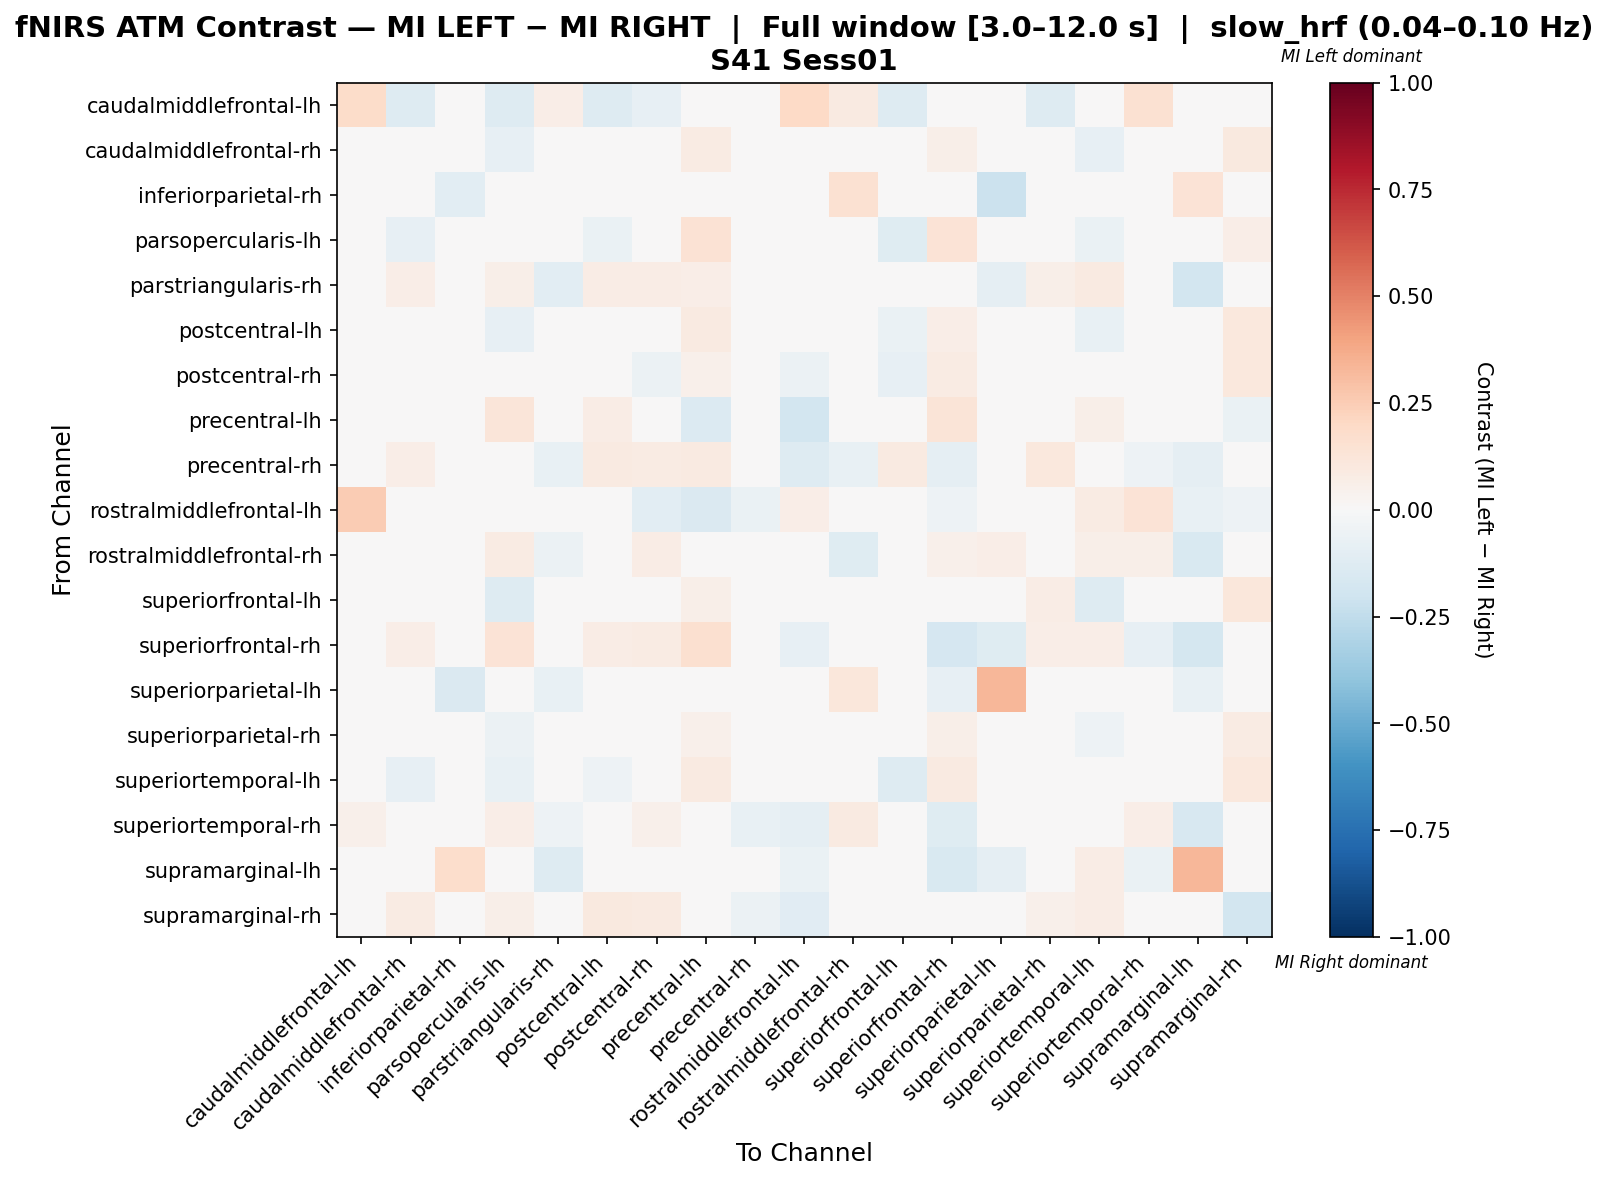

The file beside this chart, header and first rows:
, caudalmiddlefrontal-lh, caudalmiddlefrontal-rh, inferiorparietal-rh, parsopercularis-lh, parstriangularis-rh, postcentral-lh, postcentral-rh, precentral-lh, precentral-rh, rostralmiddlefrontal-lh, rostralmiddlefrontal-rh, superiorfrontal-lh, superiorfrontal-rh, superiorparietal-lh, superiorparietal-rh, superiortemporal-lh, superiortemporal-rh, supramarginal-lh, supramarginal-rh
caudalmiddlefrontal-lh, 0.1798, -0.1273, 0.0, -0.1273, 0.06667, -0.1273, -0.08283, 0.0, 0.0, 0.2, 0.08889, -0.1273, 0.0, 0.0, -0.1273, -0.01616, 0.1556, 0.0, 0.04444
caudalmiddlefrontal-rh, -0.03182, -0.006698, 0.0, -0.08509, 0.01726, -0.01175, -0.006542, 0.08294, -0.004291, -0.009091, -0.01195, -0.04485, 0.05919, 0.0, 0.0172, -0.08197, 0.01869, 0.0, 0.09877
inferiorparietal-rh, 0.0, 0.0, -0.1055, 0.0, 0.0, 0.0, 0.0, 0.0, 0.0, 0.0, 0.1546, 0.0, 0.0, -0.2158, 0.0, 0.0, 0.0303, 0.1364, 0.0
parsopercularis-lh, -0.03382, -0.08421, 0.0, 0.03995, 0.01854, -0.06319, -0.03121, 0.1471, 0.0, 0.0, 0.04505, -0.1208, 0.1387, -0.01449, -0.04622, -0.06502, 0.01502, -0.01449, 0.06907
parstriangularis-rh, 0.02837, 0.06383, 0.0, 0.05554, -0.1036, 0.07801, 0.07801, 0.06678, -0.04494, -0.02781, -0.04319, 0.0, -0.02311, -0.08989, 0.05554, 0.0922, -0.02781, -0.1798, 0.02183
postcentral-lh, -0.03226, -0.03249, 0.0, -0.07943, 0.02941, -0.01719, -0.01508, 0.08971, -0.005803, -0.009217, 0.01024, -0.06293, 0.06952, 0.0, 0.007048, -0.07675, 0.01604, 0.0, 0.1092
postcentral-rh, -0.02346, -0.0155, 0.0, -0.04058, 0.03448, -0.01079, -0.05615, 0.05338, 0.009404, -0.05634, 0.04075, -0.07821, 0.0815, 0.0, -0.01707, -0.04214, 0.01881, -0.004695, 0.1066
precentral-lh, 0.0, 0.03832, 0.0, 0.1205, 0.0004274, 0.07123, -0.02393, -0.1399, -0.02009, -0.1852, -0.007265, 0.009687, 0.1308, -0.01852, 0.01724, 0.05641, 0.01538, 0.0, -0.0651
precentral-rh, 0.0, 0.06944, 0.0, 0.0, -0.07407, 0.08796, 0.08333, 0.08796, -0.00463, -0.1296, -0.07407, 0.08796, -0.09259, 0.0, 0.1065, 0.0, -0.05093, -0.09259, -0.00463
rostralmiddlefrontal-lh, 0.2571, -0.02727, 0.0, 0.0, 0.04935, -0.01818, -0.1091, -0.1455, -0.06364, 0.06883, -0.02727, -0.01818, -0.05455, 0.0, -0.009091, 0.08571, 0.1364, -0.07273, -0.05195
rostralmiddlefrontal-rh, 0.01515, -0.02742, 0.02886, 0.08586, -0.05988, 0.02381, 0.07071, 0.01876, -0.04762, -0.03175, -0.119, -0.03175, 0.05051, 0.06566, 0.01948, 0.06061, 0.05556, -0.1486, -0.02886
superiorfrontal-lh, -0.0359, 0.01684, 0.0, -0.1282, 0.0, 0.01386, -0.04958, 0.05746, 0.004483, -0.01026, -0.01538, 0.04547, 0.0, 0.0, 0.07261, -0.1282, 0.03974, 0.0, 0.1171
superiorfrontal-rh, 0.003067, 0.06442, 0.0, 0.1332, -0.04765, 0.07362, 0.08282, 0.1595, -0.04651, -0.0814, 0.02761, 0.0, -0.1679, -0.1187, 0.06442, 0.06748, -0.0814, -0.1744, 0.0418
superiorparietal-lh, 0.0, 0.0, -0.148, -0.01724, -0.07759, 0.0, 0.0, -0.008621, -0.008621, -0.008621, 0.1163, 0.0, -0.0832, 0.3304, 0.0, 0.0, -0.008621, -0.07759, -0.008621
superiorparietal-rh, -0.03333, 0.003358, 0.0, -0.0575, 0.01462, 0.00812, -0.02095, 0.05439, -0.0008533, -0.009524, 0.004927, -0.03914, 0.06069, 0.0, -0.02794, -0.05461, 0.01734, 0.0, 0.0804
superiortemporal-lh, -0.02066, -0.08029, 0.0, -0.07186, 0.04833, -0.05427, -0.02381, 0.08922, 0.0, 0.007435, 0.03717, -0.1269, 0.08922, 0.0, -0.03868, 0.02615, 0.0, 0.01115, 0.1078
superiortemporal-rh, 0.05455, 0.03414, 0.009091, 0.06364, -0.05436, 0.04323, 0.05232, 0.03414, -0.07477, -0.09054, 0.08868, 0.03414, -0.1224, 0.0, 0.03414, 0.01818, 0.06623, -0.1633, -0.02709
supramarginal-lh, 0.0, 0.0, 0.175, -0.02, -0.13, 0.0, -0.03, 0.0, -0.04, -0.07, -0.025, 0.0, -0.15, -0.09, 0.0, 0.075, -0.07, 0.33, 0.045
supramarginal-rh, 0.007979, 0.07963, 0.0, 0.05585, -0.03937, 0.09741, 0.09043, -0.03885, -0.06065, -0.1123, -0.02774, 0.03358, 0.02727, 0.0, 0.05022, 0.07447, -0.02326, -0.03124, -0.1834
